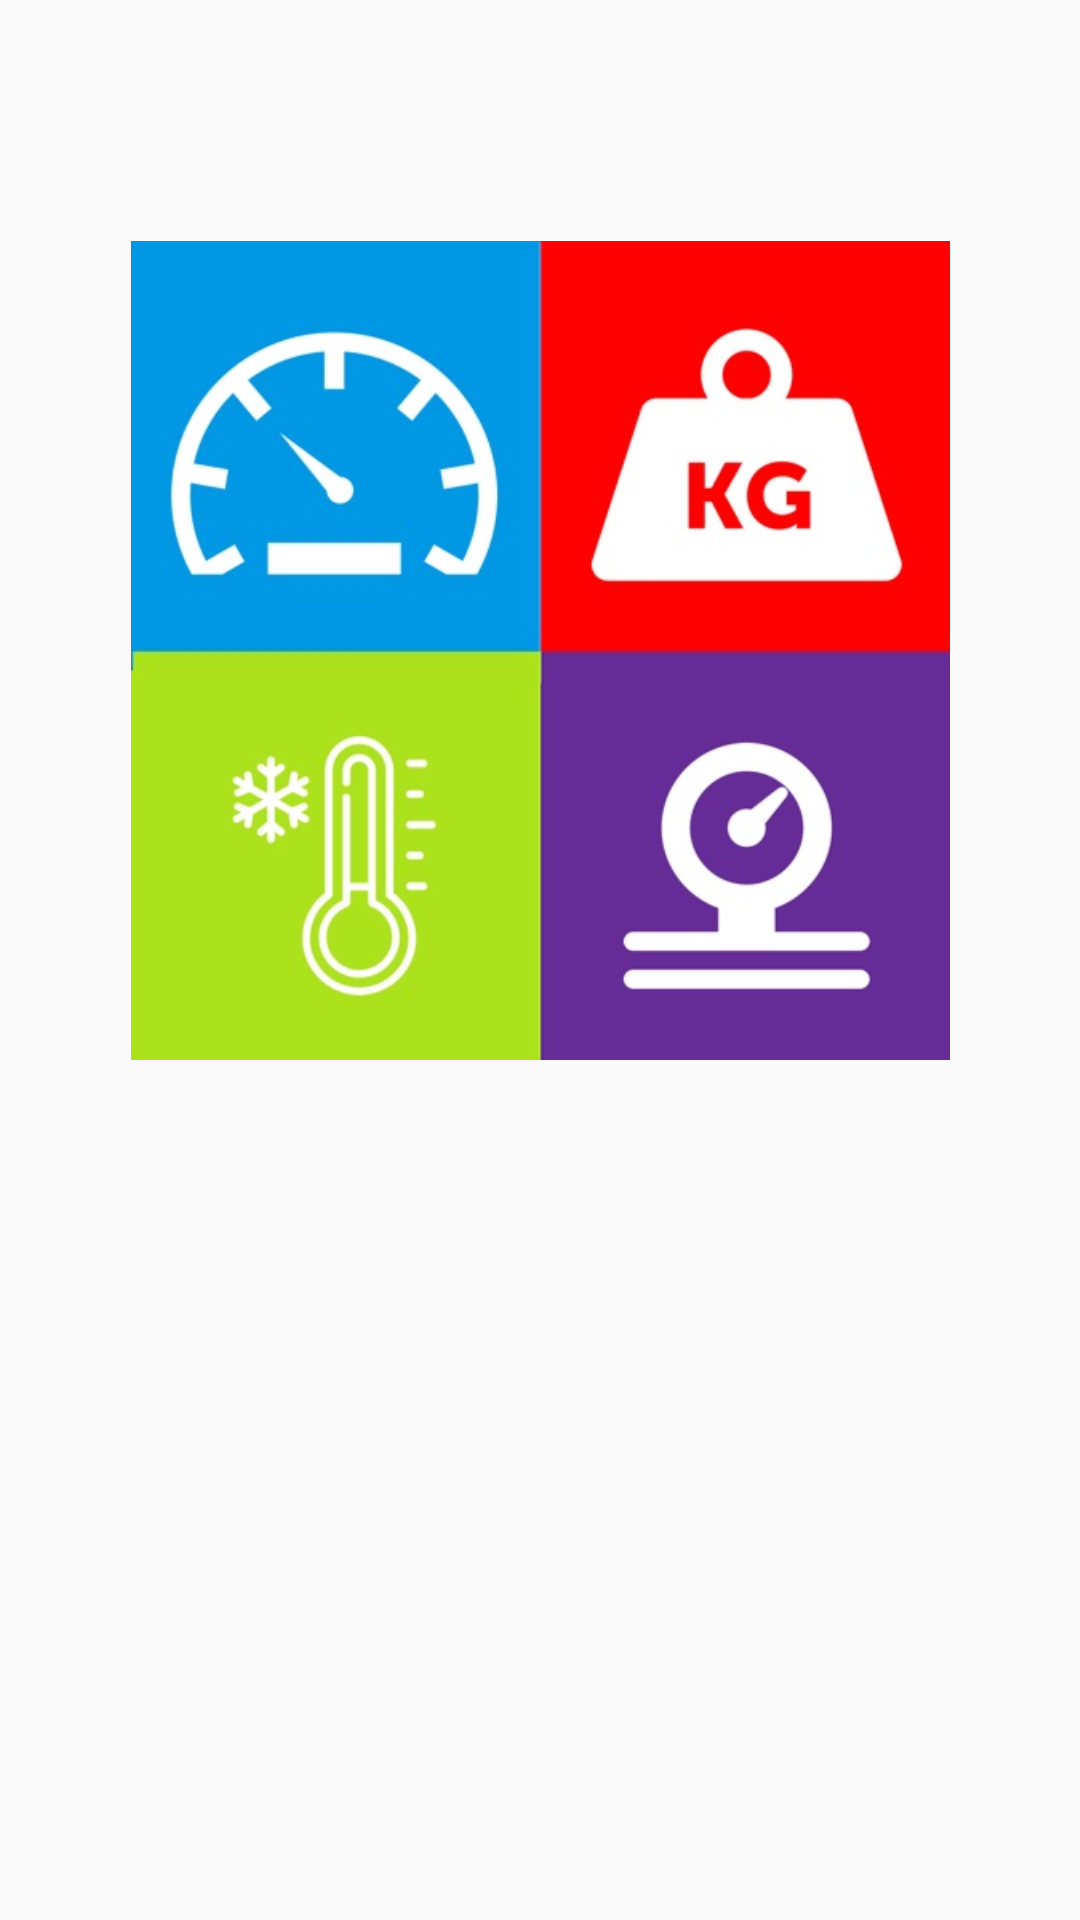

Write the Android layout XML for this screen, with the resource values it uses.
<!-- AndroidManifest.xml: application theme AppTheme -->
<!-- res/layout/activity_splash_screen.xml -->
<?xml version="1.0" encoding="utf-8"?>
<android.support.constraint.ConstraintLayout xmlns:android="http://schemas.android.com/apk/res/android"
    xmlns:app="http://schemas.android.com/apk/res-auto"
    xmlns:tools="http://schemas.android.com/tools"
    android:layout_width="match_parent"
    android:layout_height="match_parent"
    tools:context=".Splash_screen">

    <ImageView
        android:id="@+id/imageView"
        android:layout_width="273dp"
        android:layout_height="284dp"
        app:layout_constraintBottom_toBottomOf="parent"
        app:layout_constraintEnd_toEndOf="parent"
        app:layout_constraintStart_toStartOf="parent"
        app:layout_constraintTop_toTopOf="parent"
        app:layout_constraintVertical_bias="0.21"
        app:srcCompat="@drawable/img" />

    <ProgressBar
        android:id="@+id/progressBar"
        style="?android:attr/progressBarStyle"
        android:layout_width="102dp"
        android:layout_height="69dp"
        android:layout_marginBottom="176dp"
        app:layout_constraintBottom_toBottomOf="parent"
        app:layout_constraintEnd_toEndOf="parent"
        app:layout_constraintHorizontal_bias="0.498"
        app:layout_constraintStart_toStartOf="parent" />

    <TextView
        android:id="@+id/textView"
        android:layout_width="match_parent"
        android:layout_height="54dp"
        android:layout_marginTop="45dp"
        android:layout_marginBottom="35dp"
        android:gravity="center_horizontal"
        android:text="Unit Converter"
        android:textAlignment="center"
        android:textColor="#000"
        android:textSize="30sp"
        app:layout_constraintBottom_toTopOf="@+id/progressBar"
        app:layout_constraintEnd_toEndOf="parent"
        app:layout_constraintHorizontal_bias="0.0"
        app:layout_constraintStart_toStartOf="parent"
        app:layout_constraintTop_toBottomOf="@+id/imageView"
        app:layout_constraintVertical_bias="0.0" />


</android.support.constraint.ConstraintLayout>
<!-- resources referenced by this layout -->
<resources>
  <!-- drawable img: jpg bitmap (drawable, 39307 bytes) -->
  <style name="AppTheme" parent="Theme.AppCompat.Light.NoActionBar">
          
          <item name="colorPrimary">#42A5F5</item>
          <item name="colorPrimaryDark">@color/colorPrimaryDark</item>
          <item name="colorAccent">@color/colorAccent</item>
      </style>
  <color name="colorPrimaryDark">#303F9F</color>
  <color name="colorAccent">#FF4081</color>
</resources>
